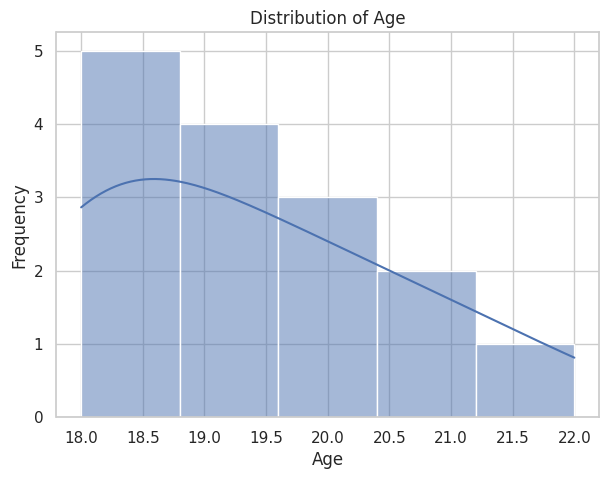
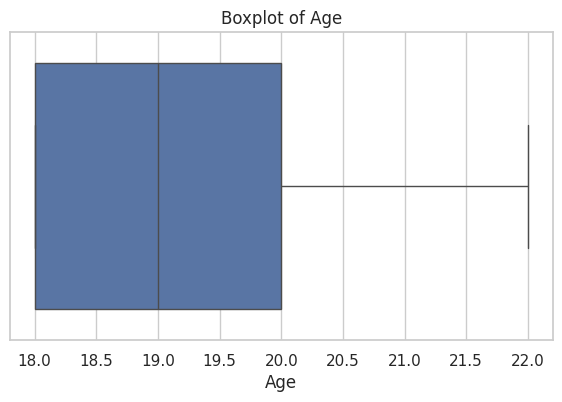
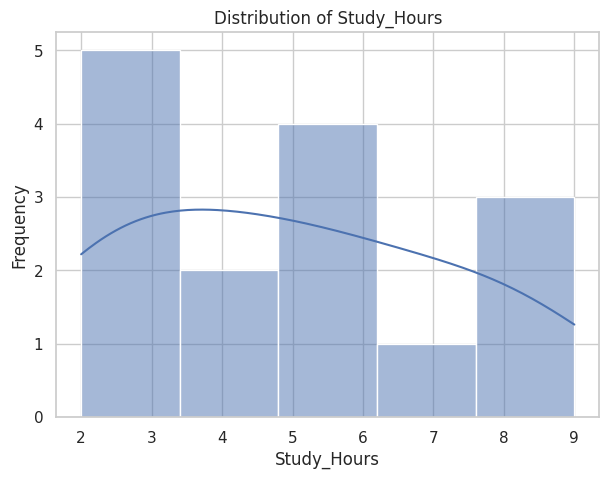
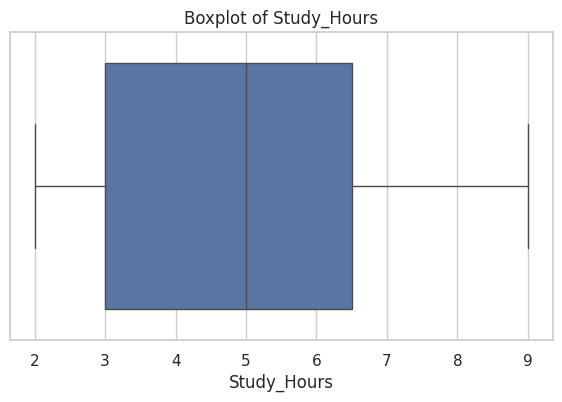
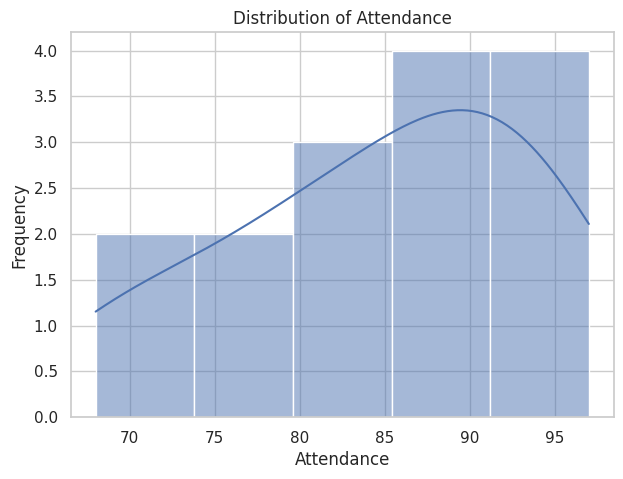
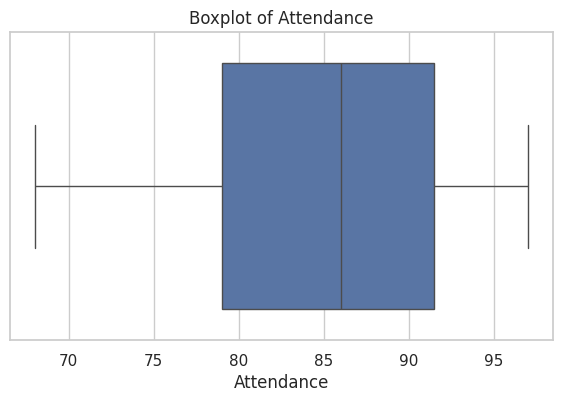
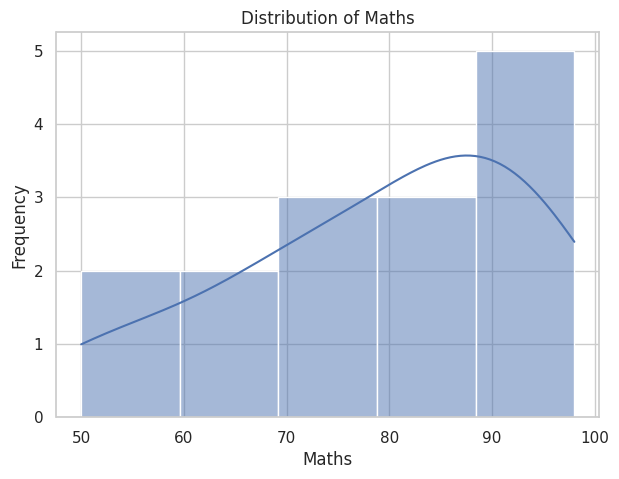
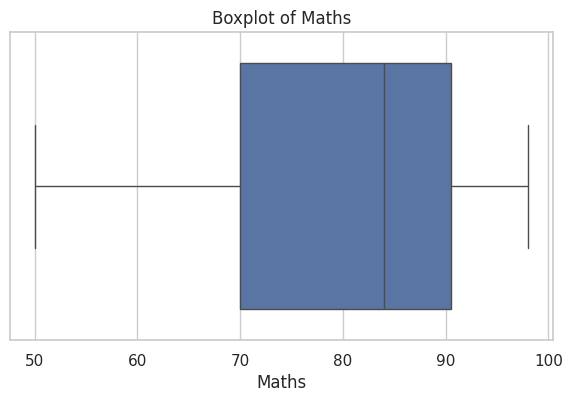
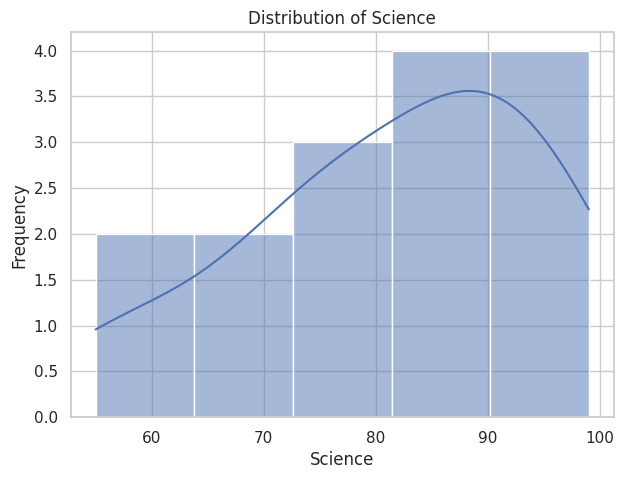
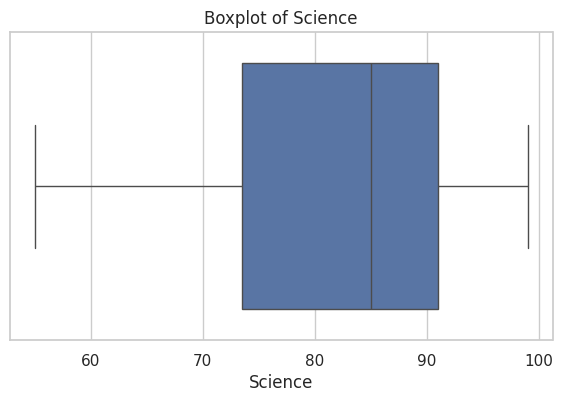
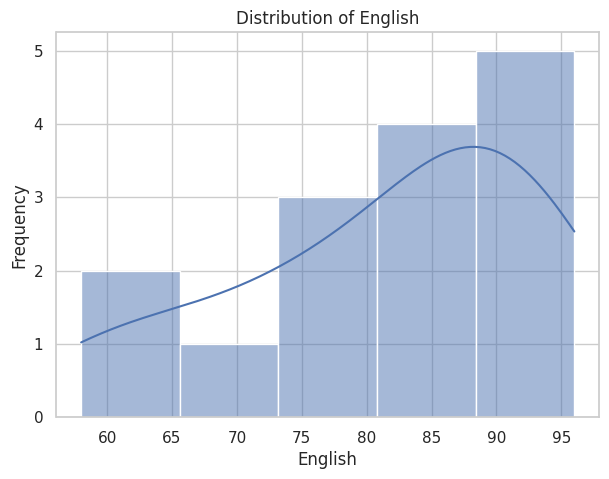
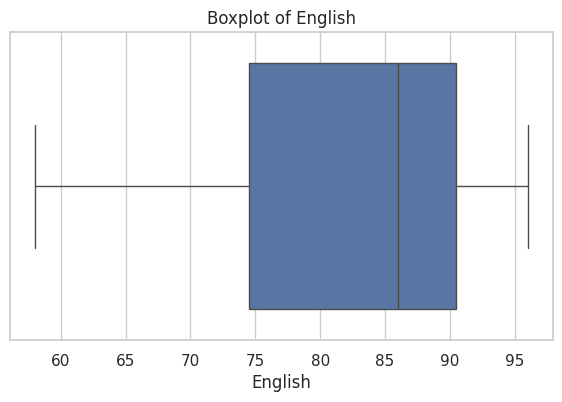
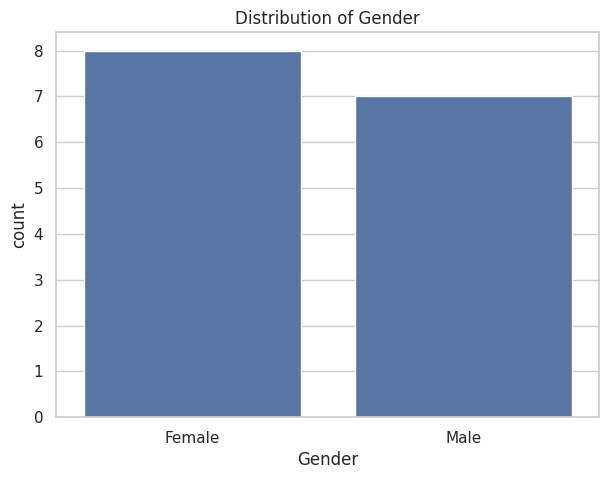
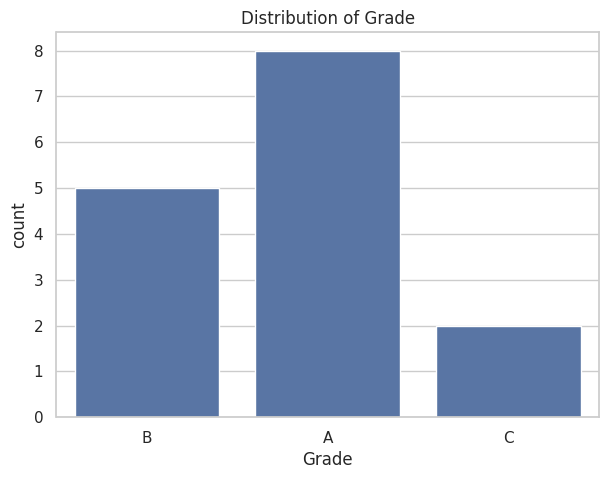
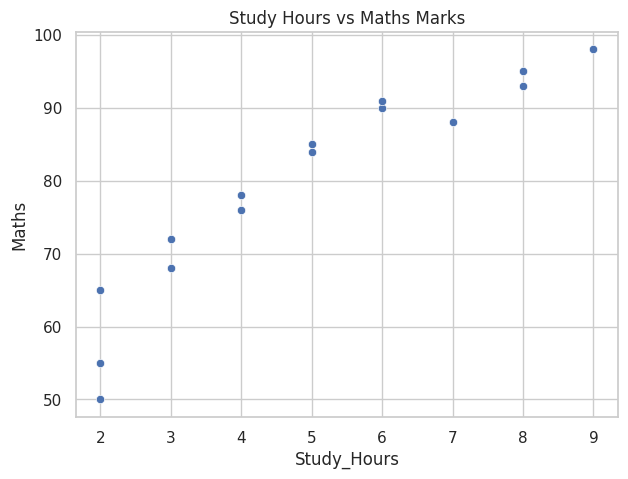
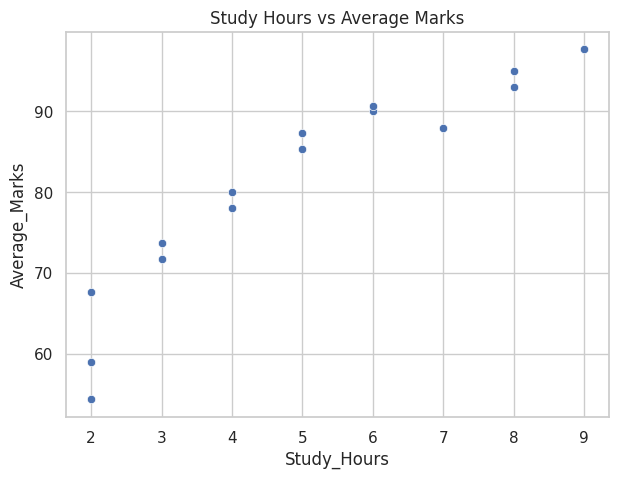

The matplotlib source for these figures, in order: (Note: this script raises an exception after producing the figures.)
import pandas as pd
import numpy as np
import matplotlib.pyplot as plt
import seaborn as sns

sns.set_theme(style="whitegrid")

# ============================================================
# 1. CREATE DATASET
# ============================================================

data = {
    "Student_ID": [101,102,103,104,105,106,107,108,109,110,111,112,113,114,115],

    "Age": [18,19,18,20,19,18,21,20,19,18,22,20,19,21,18],

    "Study_Hours": [2,4,3,6,5,2,8,7,4,3,9,6,5,8,2],

    "Attendance": [75,85,80,92,88,70,95,90,82,78,97,91,86,94,68],

    "Maths": [65,78,72,90,85,55,95,88,76,68,98,91,84,93,50],

    "Science": [70,80,75,92,87,60,96,90,78,72,99,89,85,95,55],

    "English": [68,82,74,88,90,62,94,86,80,75,96,92,87,91,58],

    "Gender": [
        "Female","Male","Female","Male","Female",
        "Male","Female","Male","Female","Male",
        "Female","Male","Female","Male","Female"
    ],

    "Grade": [
        "B","B","B","A","A",
        "C","A","A","B","B",
        "A","A","A","A","C"
    ]
}

# CREATE DATAFRAME
df = pd.DataFrame(data)

print("=" * 70)
print("COMPLETE EDA - STUDENT PERFORMANCE DATASET")
print("=" * 70)

print("\nDATASET:")
print(df)


# ============================================================
# 2. BASIC INFORMATION
# ============================================================

print("\n" + "=" * 70)
print("DATASET INFORMATION")
print("=" * 70)

print("Rows:", df.shape[0])
print("Columns:", df.shape[1])

print("\nColumn Names:")
print(df.columns.tolist())

print("\nData Types:")
print(df.dtypes)

print("\nStatistical Summary:")
print(df.describe())


# ============================================================
# 3. MISSING VALUES
# ============================================================

print("\n" + "=" * 70)
print("MISSING VALUE ANALYSIS")
print("=" * 70)

print(df.isnull().sum())

print("\nTotal Missing Values:",
      df.isnull().sum().sum())


# ============================================================
# 4. DUPLICATES
# ============================================================

print("\n" + "=" * 70)
print("DUPLICATE ANALYSIS")
print("=" * 70)

print("Duplicate Rows:", df.duplicated().sum())


# ============================================================
# 5. DEFINE COLUMNS
# ============================================================

numeric_cols = [
    "Age",
    "Study_Hours",
    "Attendance",
    "Maths",
    "Science",
    "English"
]

categorical_cols = [
    "Gender",
    "Grade"
]


# ============================================================
# 6. UNIVARIATE ANALYSIS
# ============================================================

print("\n" + "=" * 70)
print("UNIVARIATE ANALYSIS")
print("=" * 70)

for col in numeric_cols:

    print("\n", col)
    print(df[col].describe())

    # Histogram
    plt.figure(figsize=(7, 5))

    sns.histplot(
        df[col],
        kde=True
    )

    plt.title("Distribution of " + col)
    plt.xlabel(col)
    plt.ylabel("Frequency")

    plt.show()

    # Boxplot
    plt.figure(figsize=(7, 4))

    sns.boxplot(
        x=df[col]
    )

    plt.title("Boxplot of " + col)

    plt.show()


# ============================================================
# 7. CATEGORICAL ANALYSIS
# ============================================================

print("\n" + "=" * 70)
print("CATEGORICAL ANALYSIS")
print("=" * 70)

for col in categorical_cols:

    print("\nFrequency of", col)

    print(df[col].value_counts())

    plt.figure(figsize=(7, 5))

    sns.countplot(
        data=df,
        x=col
    )

    plt.title("Distribution of " + col)

    plt.show()


# ============================================================
# 8. SKEWNESS ANALYSIS
# ============================================================

print("\n" + "=" * 70)
print("SKEWNESS ANALYSIS")
print("=" * 70)

skewness = df[numeric_cols].skew()

print(skewness)

for col in numeric_cols:

    value = skewness[col]

    if value > 1:
        result = "Highly positively skewed"

    elif value > 0.5:
        result = "Moderately positively skewed"

    elif value < -1:
        result = "Highly negatively skewed"

    elif value < -0.5:
        result = "Moderately negatively skewed"

    else:
        result = "Approximately symmetric"

    print(col, ":", result)


# ============================================================
# 9. CREATE AVERAGE MARKS
# ============================================================

df["Average_Marks"] = (
    df["Maths"] +
    df["Science"] +
    df["English"]
) / 3

print("\n" + "=" * 70)
print("AVERAGE MARKS")
print("=" * 70)

print(
    df[
        [
            "Student_ID",
            "Maths",
            "Science",
            "English",
            "Average_Marks"
        ]
    ]
)


# ============================================================
# 10. BIVARIATE ANALYSIS
# ============================================================

print("\n" + "=" * 70)
print("BIVARIATE ANALYSIS")
print("=" * 70)


# Study Hours vs Maths

plt.figure(figsize=(7, 5))

sns.scatterplot(
    data=df,
    x="Study_Hours",
    y="Maths"
)

plt.title("Study Hours vs Maths Marks")

plt.show()


# Study Hours vs Average Marks

plt.figure(figsize=(7, 5))

sns.scatterplot(
    data=df,
    x="Study_Hours",
    y="Average_Marks"
)

plt.title("Study Hours vs Average Marks")

plt.show()


# Attendance vs Average Marks

plt.figure(figsize=(7, 5))

sns.scatterplot(
    data=df,
    x="Attendance",
    y="Average_Marks"
)

plt.title("Attendance vs Average Marks")

plt.show()


# Age vs Average Marks

plt.figure(figsize=(7, 5))

sns.scatterplot(
    data=df,
    x="Age",
    y="Average_Marks"
)

plt.title("Age vs Average Marks")

plt.show()


# ============================================================
# 11. CATEGORICAL BIVARIATE ANALYSIS
# ============================================================

# Grade vs Average Marks

plt.figure(figsize=(7, 5))

sns.boxplot(
    data=df,
    x="Grade",
    y="Average_Marks"
)

plt.title("Grade vs Average Marks")

plt.show()


# Gender vs Average Marks

plt.figure(figsize=(7, 5))

sns.boxplot(
    data=df,
    x="Gender",
    y="Average_Marks"
)

plt.title("Gender vs Average Marks")

plt.show()


# ============================================================
# 12. CORRELATION ANALYSIS
# ============================================================

print("\n" + "=" * 70)
print("CORRELATION ANALYSIS")
print("=" * 70)

correlation_cols = [
    "Age",
    "Study_Hours",
    "Attendance",
    "Maths",
    "Science",
    "English",
    "Average_Marks"
]

correlation = df[correlation_cols].corr()

print(correlation)


# ============================================================
# 13. CORRELATION HEATMAP
# ============================================================

plt.figure(figsize=(10, 7))

sns.heatmap(
    correlation,
    annot=True,
    cmap="coolwarm",
    fmt=".2f"
)

plt.title("Correlation Heatmap")

plt.show()


# ============================================================
# 14. STRONGEST CORRELATION
# ============================================================

temp_corr = correlation.copy()

np.fill_diagonal(
    temp_corr.values,
    np.nan
)

strongest_pair = (
    temp_corr.abs()
    .stack()
    .idxmax()
)

strongest_value = temp_corr.loc[
    strongest_pair[0],
    strongest_pair[1]
]

print("\n" + "=" * 70)
print("STRONGEST CORRELATION")
print("=" * 70)

print("Variables:", strongest_pair)
print("Correlation:", strongest_value)


# ============================================================
# 15. OUTLIER DETECTION
# ============================================================

print("\n" + "=" * 70)
print("OUTLIER ANALYSIS")
print("=" * 70)

outlier_summary = {}

for col in numeric_cols:

    Q1 = df[col].quantile(0.25)
    Q3 = df[col].quantile(0.75)

    IQR = Q3 - Q1

    lower = Q1 - 1.5 * IQR
    upper = Q3 + 1.5 * IQR

    outliers = df[
        (df[col] < lower) |
        (df[col] > upper)
    ]

    outlier_summary[col] = len(outliers)

    print("\nColumn:", col)
    print("Q1:", Q1)
    print("Q3:", Q3)
    print("IQR:", IQR)
    print("Lower Limit:", lower)
    print("Upper Limit:", upper)
    print("Number of Outliers:", len(outliers))

    if len(outliers) > 0:
        print("Outliers:")
        print(outliers[["Student_ID", col]])


# ============================================================
# 16. PAIRPLOT
# ============================================================

print("\nGenerating Pairplot...")

sns.pairplot(
    df,
    vars=[
        "Study_Hours",
        "Attendance",
        "Maths",
        "Science",
        "English"
    ],
    hue="Gender"
)

plt.show()


# ============================================================
# 17. TOP PERFORMING STUDENTS
# ============================================================

print("\n" + "=" * 70)
print("TOP PERFORMING STUDENTS")
print("=" * 70)

top_students = df.sort_values(
    "Average_Marks",
    ascending=False
)

print(
    top_students[
        [
            "Student_ID",
            "Study_Hours",
            "Attendance",
            "Average_Marks",
            "Grade"
        ]
    ].head()
)


# ============================================================
# 18. LOW PERFORMING STUDENTS
# ============================================================

print("\n" + "=" * 70)
print("LOW PERFORMING STUDENTS")
print("=" * 70)

low_students = df.sort_values(
    "Average_Marks"
)

print(
    low_students[
        [
            "Student_ID",
            "Study_Hours",
            "Attendance",
            "Average_Marks",
            "Grade"
        ]
    ].head()
)


# ============================================================
# 19. DETAILED INSIGHTS
# ============================================================

print("\n" + "=" * 70)
print("DETAILED EDA INSIGHTS")
print("=" * 70)


# Dataset insight

print("\n1. DATASET OVERVIEW")
print("-------------------")

print(
    f"The dataset contains {df.shape[0]} students "
    f"and {df.shape[1]} variables."
)

print(
    "The dataset contains demographic information, "
    "study habits, attendance and academic performance."
)


# Missing values

print("\n2. MISSING VALUES")
print("------------------")

if df.isnull().sum().sum() == 0:

    print(
        "There are no missing values in the dataset."
    )

else:

    print(
        "Missing values are present and require treatment."
    )


# Duplicate

print("\n3. DUPLICATES")
print("-------------")

if df.duplicated().sum() == 0:

    print(
        "No duplicate rows were found."
    )

else:

    print(
        f"{df.duplicated().sum()} duplicate rows were found."
    )


# Study hours

print("\n4. STUDY HOURS")
print("---------------")

print(
    f"Average study time: "
    f"{df['Study_Hours'].mean():.2f} hours."
)

study_corr = df[
    "Study_Hours"
].corr(
    df["Average_Marks"]
)

print(
    f"Correlation between study hours and average marks: "
    f"{study_corr:.2f}"
)

if study_corr > 0:

    print(
        "There is a positive relationship between study "
        "hours and academic performance."
    )


# Attendance

print("\n5. ATTENDANCE")
print("-------------")

print(
    f"Average attendance: "
    f"{df['Attendance'].mean():.2f}%."
)

attendance_corr = df[
    "Attendance"
].corr(
    df["Average_Marks"]
)

print(
    f"Correlation between attendance and average marks: "
    f"{attendance_corr:.2f}"
)

if attendance_corr > 0:

    print(
        "Higher attendance is generally associated with "
        "better academic performance."
    )


# Subject performance

print("\n6. SUBJECT PERFORMANCE")
print("----------------------")

subject_means = df[
    ["Maths", "Science", "English"]
].mean()

print(subject_means)

best_subject = subject_means.idxmax()

lowest_subject = subject_means.idxmin()

print(
    f"Highest average score: {best_subject}"
)

print(
    f"Lowest average score: {lowest_subject}"
)


# Grade

print("\n7. GRADE DISTRIBUTION")
print("---------------------")

grade_counts = df["Grade"].value_counts()

print(grade_counts)

print(
    f"Most common grade: "
    f"{grade_counts.idxmax()}"
)


# Top student

print("\n8. TOP PERFORMING STUDENT")
print("-------------------------")

top_student = df.loc[
    df["Average_Marks"].idxmax()
]

print(
    "Student ID:",
    top_student["Student_ID"]
)

print(
    "Average Marks:",
    round(top_student["Average_Marks"], 2)
)

print(
    "Study Hours:",
    top_student["Study_Hours"]
)

print(
    "Attendance:",
    top_student["Attendance"]
)

print(
    "Grade:",
    top_student["Grade"]
)


# Lowest student

print("\n9. LOWEST PERFORMING STUDENT")
print("----------------------------")

lowest_student = df.loc[
    df["Average_Marks"].idxmin()
]

print(
    "Student ID:",
    lowest_student["Student_ID"]
)

print(
    "Average Marks:",
    round(lowest_student["Average_Marks"], 2)
)

print(
    "Study Hours:",
    lowest_student["Study_Hours"]
)

print(
    "Attendance:",
    lowest_student["Attendance"]
)

print(
    "Grade:",
    lowest_student["Grade"]
)


# Gender

print("\n10. GENDER-WISE PERFORMANCE")
print("---------------------------")

gender_avg = df.groupby(
    "Gender"
)["Average_Marks"].mean()

print(gender_avg)

print(
    "This comparison is descriptive only because "
    "the dataset is small."
)


# Outliers

print("\n11. OUTLIER INSIGHTS")
print("--------------------")

total_outliers = sum(
    outlier_summary.values()
)

if total_outliers == 0:

    print(
        "No significant outliers were detected "
        "using the IQR method."
    )

else:

    print(
        f"A total of {total_outliers} outlier observations "
        "were detected across numerical variables."
    )


# Skewness

print("\n12. SKEWNESS INSIGHTS")
print("---------------------")

for col in numeric_cols:

    value = df[col].skew()

    if value > 1:

        result = "Highly right-skewed"

    elif value > 0.5:

        result = "Moderately right-skewed"

    elif value < -1:

        result = "Highly left-skewed"

    elif value < -0.5:

        result = "Moderately left-skewed"

    else:

        result = "Approximately symmetric"

    print(
        f"{col}: {value:.2f} → {result}"
    )


# ============================================================
# 20. FINAL CONCLUSION
# ============================================================

print("\n" + "=" * 70)
print("FINAL CONCLUSION")
print("=" * 70)

print("""
The Exploratory Data Analysis was performed on the Student
Performance dataset.

The analysis included dataset understanding, missing-value
checking, duplicate checking, univariate analysis, bivariate
analysis, skewness analysis, correlation analysis, visualization
and outlier detection.

The analysis indicates that study hours and attendance have
positive relationships with academic performance in this sample.

The subject scores also show relationships with one another,
indicating that students who perform well in one subject often
perform well in other subjects.

Histograms were used to understand distributions, boxplots were
used to identify possible outliers, scatterplots were used to
study relationships, and a correlation heatmap was used to
visualize numerical relationships.

Overall, the EDA helps identify important patterns in student
performance and provides a foundation for further statistical
analysis or machine learning.

Since this is a small dataset, the findings should be considered
descriptive rather than universally applicable.
""")


print("\n" + "=" * 70)
print("COMPLETE EDA FINISHED SUCCESSFULLY")
print("=" * 70)
